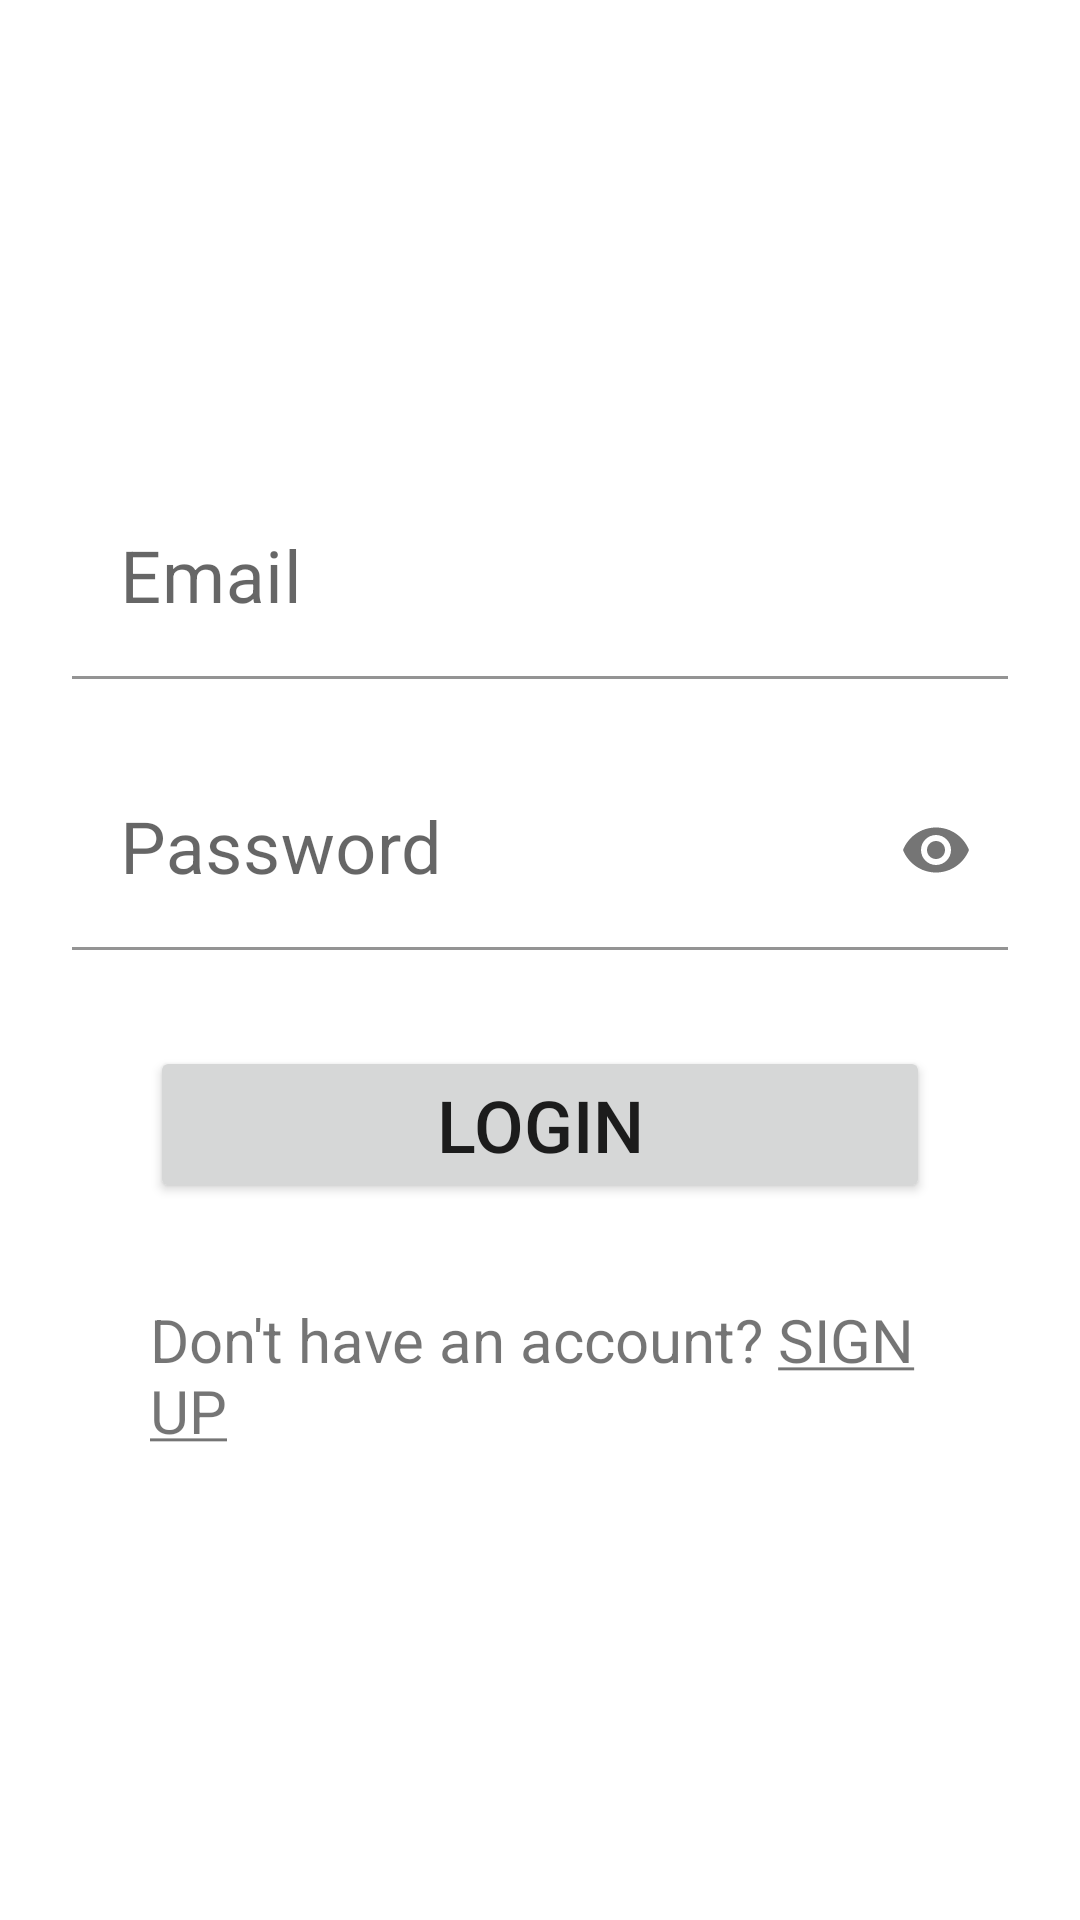

Write the Android layout XML for this screen, with the resource values it uses.
<!-- AndroidManifest.xml: application theme Theme.Workoutlog -->
<!-- res/layout/activity_login.xml -->
<?xml version="1.0" encoding="utf-8"?>
<androidx.constraintlayout.widget.ConstraintLayout xmlns:android="http://schemas.android.com/apk/res/android"
    xmlns:app="http://schemas.android.com/apk/res-auto"
    xmlns:tools="http://schemas.android.com/tools"
    android:id="@+id/etEamail"
    android:layout_width="match_parent"
    android:layout_height="match_parent"
    tools:context=".ui.LoginActivity">

    <androidx.constraintlayout.widget.Guideline
        android:id="@+id/guideline2"
        android:layout_width="wrap_content"
        android:layout_height="wrap_content"
        android:orientation="horizontal"
        app:layout_constraintGuide_percent="0.2" />

    <com.google.android.material.textfield.TextInputLayout
        android:id="@+id/tilEmail"
        app:boxBackgroundColor="@android:color/transparent"
        android:layout_width="0dp"
        android:layout_height="wrap_content"
        android:layout_marginStart="24dp"
        android:layout_marginTop="32dp"
        android:layout_marginEnd="24dp"
        app:layout_constraintEnd_toEndOf="parent"
        app:layout_constraintStart_toStartOf="parent"
        app:layout_constraintTop_toTopOf="@+id/guideline2">

        <com.google.android.material.textfield.TextInputEditText
            android:id="@+id/etEmail"
            android:layout_width="match_parent"
            android:layout_height="wrap_content"
            android:hint="@string/email"
            android:inputType="textEmailAddress"
            android:textSize="24sp" />
    </com.google.android.material.textfield.TextInputLayout>

    <com.google.android.material.textfield.TextInputLayout
        android:id="@+id/tilPassword"
        app:boxBackgroundColor="@android:color/transparent"
        android:layout_width="0dp"
        android:layout_height="wrap_content"
        android:layout_marginStart="24dp"
        android:layout_marginTop="24dp"
        android:layout_marginEnd="24dp"
        app:layout_constraintEnd_toEndOf="parent"
        app:layout_constraintStart_toStartOf="parent"
        app:layout_constraintTop_toBottomOf="@+id/tilEmail"
        app:passwordToggleEnabled="true">

        <com.google.android.material.textfield.TextInputEditText
            android:id="@+id/etPassword"
            android:layout_width="match_parent"
            android:layout_height="wrap_content"
            android:hint="Password"
            android:inputType="textPassword"
            android:textSize="24sp" />
    </com.google.android.material.textfield.TextInputLayout>

    <Button
        android:id="@+id/btnLogin"
        android:layout_width="0dp"
        android:layout_height="wrap_content"
        android:layout_marginStart="50dp"
        android:layout_marginTop="32dp"
        android:layout_marginEnd="50dp"
        android:text="@string/login"
        android:textSize="24sp"
        app:layout_constraintEnd_toEndOf="parent"
        app:layout_constraintStart_toStartOf="parent"
        app:layout_constraintTop_toBottomOf="@+id/tilPassword" />

    <TextView
        android:id="@+id/tvSignup"
        android:layout_width="0dp"
        android:layout_height="wrap_content"
        android:layout_marginStart="50dp"
        android:layout_marginTop="32dp"
        android:layout_marginEnd="50dp"
        android:text="@string/don_t_have_an_account_sign_up"
        android:textSize="20sp"
        app:layout_constraintEnd_toEndOf="parent"
        app:layout_constraintStart_toStartOf="parent"
        app:layout_constraintTop_toBottomOf="@+id/btnLogin" />

</androidx.constraintlayout.widget.ConstraintLayout>
<!-- resources referenced by this layout -->
<resources>
  <string name="don_t_have_an_account_sign_up">Don\'t have an account? <u>SIGN UP</u></string>
  <string name="email">Email</string>
  <string name="login">LOGIN</string>
  <style name="Theme.Workoutlog" parent="Theme.MaterialComponents.DayNight.DarkActionBar">
          
          <item name="colorPrimary">@color/purple_500</item>
          <item name="colorPrimaryVariant">@color/purple_700</item>
          <item name="colorOnPrimary">@color/white</item>
          
          <item name="colorSecondary">@color/teal_200</item>
          <item name="colorSecondaryVariant">@color/teal_700</item>
          <item name="colorOnSecondary">@color/black</item>
          
          <item name="android:statusBarColor" tools:targetApi="l">?attr/colorPrimaryVariant</item>
          
      </style>
  <!-- not gathered from this repository: default colours our renderer supplied (Android Studio template values) -->
  <color name="purple_500">#FF6200EE</color>
  <color name="purple_700">#FF3700B3</color>
  <color name="teal_200">#FF03DAC5</color>
  <color name="teal_700">#FF018786</color>
  <color name="black">#FF000000</color>
  <color name="white">#FFFFFFFF</color>
</resources>
